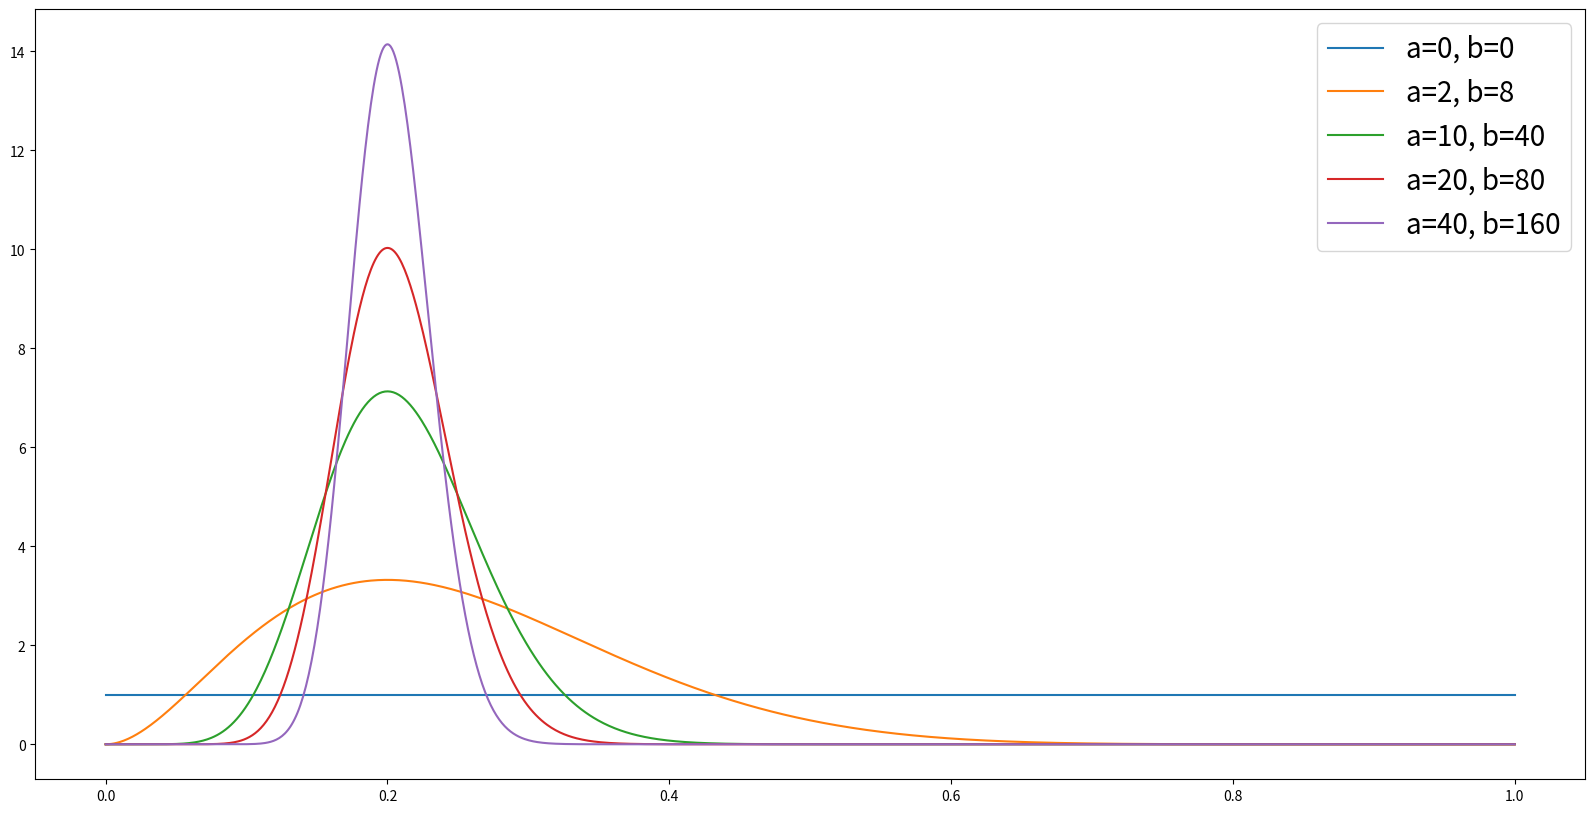
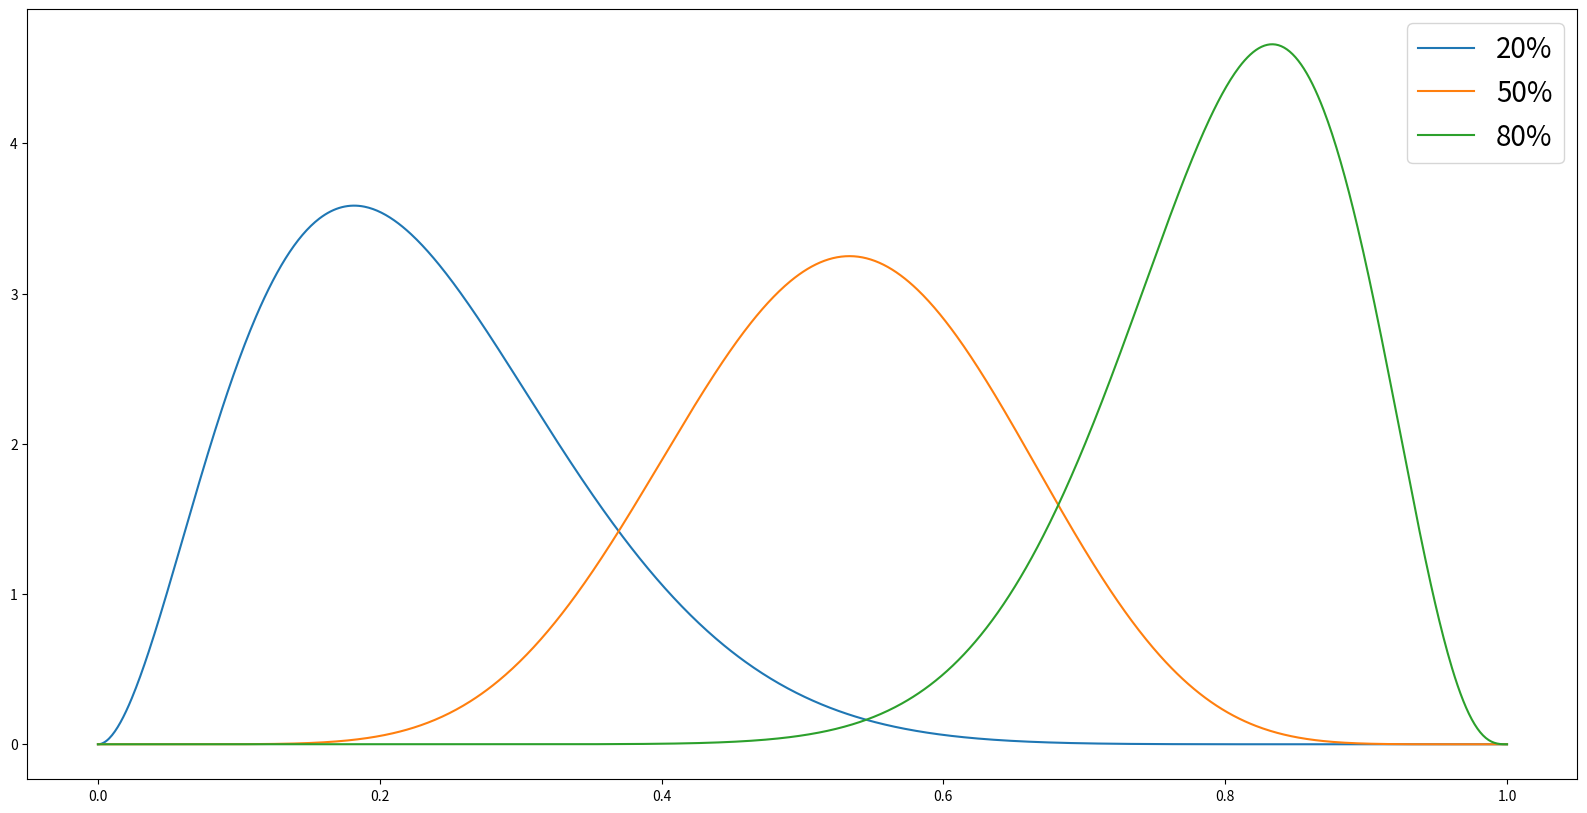
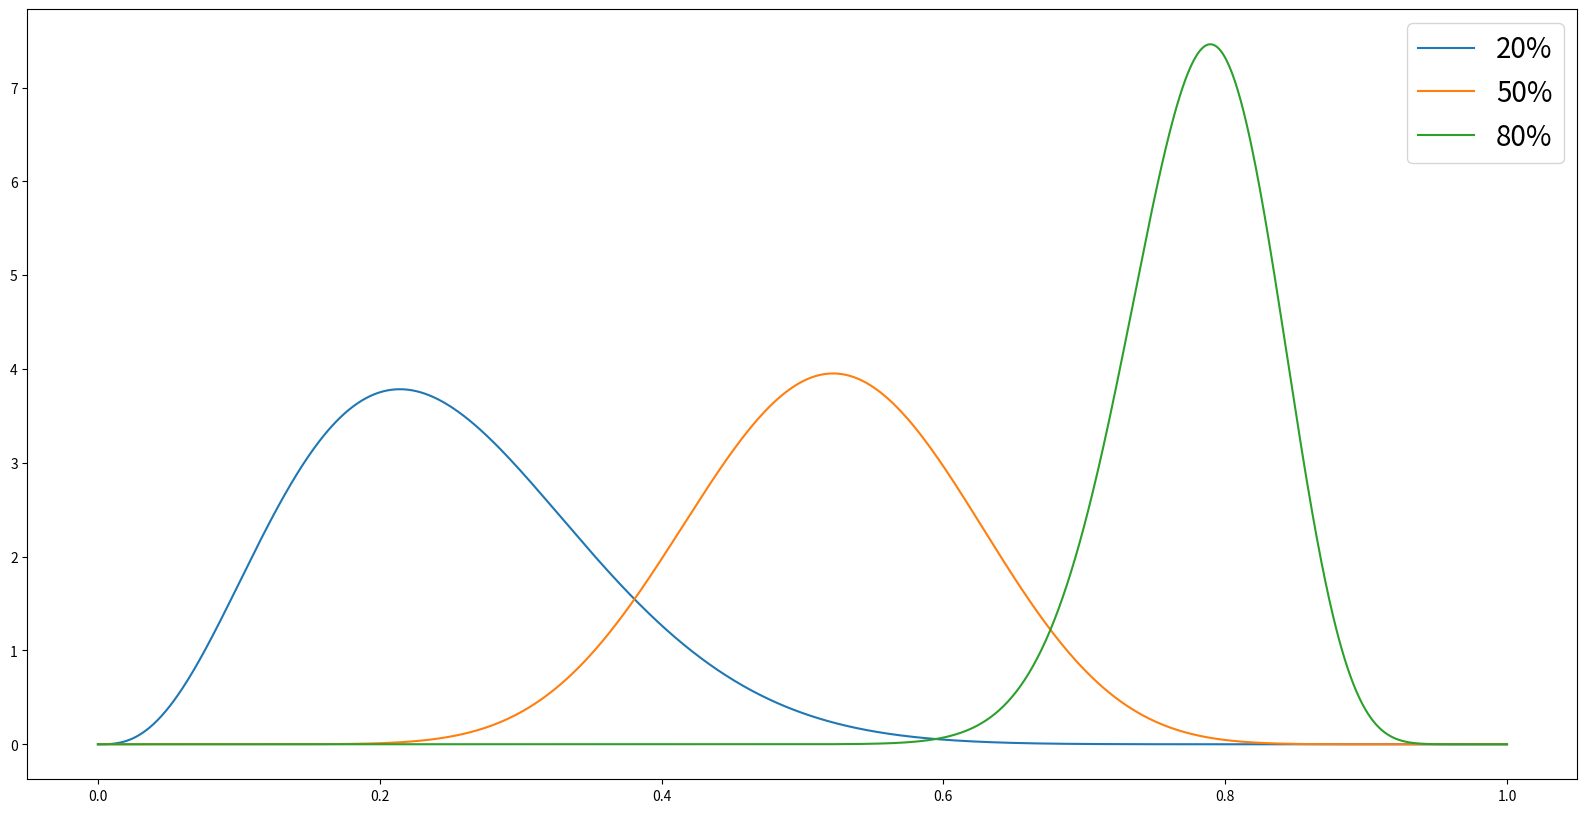

Python code for these plots, in order: (Note: this script raises an exception after producing the figures.)
import numpy as np
from matplotlib import pyplot as plt
from scipy import stats

space = np.linspace(0, 1, 1000)
fig, ax = plt.subplots(figsize = (20,10))
for a, b in [(0,0), (2, 8), (10, 40), (20, 80), (40, 160)]:
    ax.plot(space, stats.beta.pdf(space, a+1, b+1),label=f'a={a}, b={b}')
ax.legend(prop={'size': 20})

fig, ax = plt.subplots(figsize = (20,10))
for a, b, proba in [(2, 9, '20%'), (8, 7, '50%'), (15, 3, '80%')]:
    ax.plot(space, stats.beta.pdf(space, a+1, b+1),label=proba)
ax.legend(prop={'size': 20})

g, ax = plt.subplots(figsize = (20,10))
for a, b, proba in [(3, 11, '20%'), (12, 11, '50%'), (45, 12, '80%')]:
    ax.plot(space, stats.beta.pdf(space, a+1, b+1),label=proba)
ax.legend(prop={'size': 20})

!pip install kaggle-environments --upgrade

%%writefile submission.py

import json
import numpy as np
import pandas as pd

bandit_state = None
total_reward = 0
last_step = None
    
def multi_armed_bandit_agent (observation, configuration):
    global history, history_bandit

    step = 1.0 #you can regulate exploration / exploitation balacne using this param
    decay_rate = 0.97 # how much do we decay the win count after each call
    
    global bandit_state,total_reward,last_step
        
    if observation.step == 0:
        # initial bandit state
        bandit_state = [[1,1] for i in range(configuration["banditCount"])]
    else:       
        # updating bandit_state using the result of the previous step
        last_reward = observation["reward"] - total_reward
        total_reward = observation["reward"]
        
        # we need to understand who we are Player 1 or 2
        player = int(last_step == observation.lastActions[1])
        
        if last_reward > 0:
            bandit_state[observation.lastActions[player]][0] += last_reward * step
        else:
            bandit_state[observation.lastActions[player]][1] += step
        
        bandit_state[observation.lastActions[0]][0] = (bandit_state[observation.lastActions[0]][0] - 1) * decay_rate + 1
        bandit_state[observation.lastActions[1]][0] = (bandit_state[observation.lastActions[1]][0] - 1) * decay_rate + 1

#     generate random number from Beta distribution for each agent and select the most lucky one
    best_proba = -1
    best_agent = None
    for k in range(configuration["banditCount"]):
        proba = np.random.beta(bandit_state[k][0],bandit_state[k][1])
        if proba > best_proba:
            best_proba = proba
            best_agent = k
        
    last_step = best_agent
    return best_agent

%%writefile random_agent.py

import random

def random_agent(observation, configuration):
    return random.randrange(configuration.banditCount)

from kaggle_environments import make

env = make("mab", debug=True)

env.reset()
env.run(["random_agent.py", "submission.py"])
env.render(mode="ipython", width=800, height=700)

env.reset()
env.run(["submission.py", "submission.py"])
env.render(mode="ipython", width=800, height=700)

